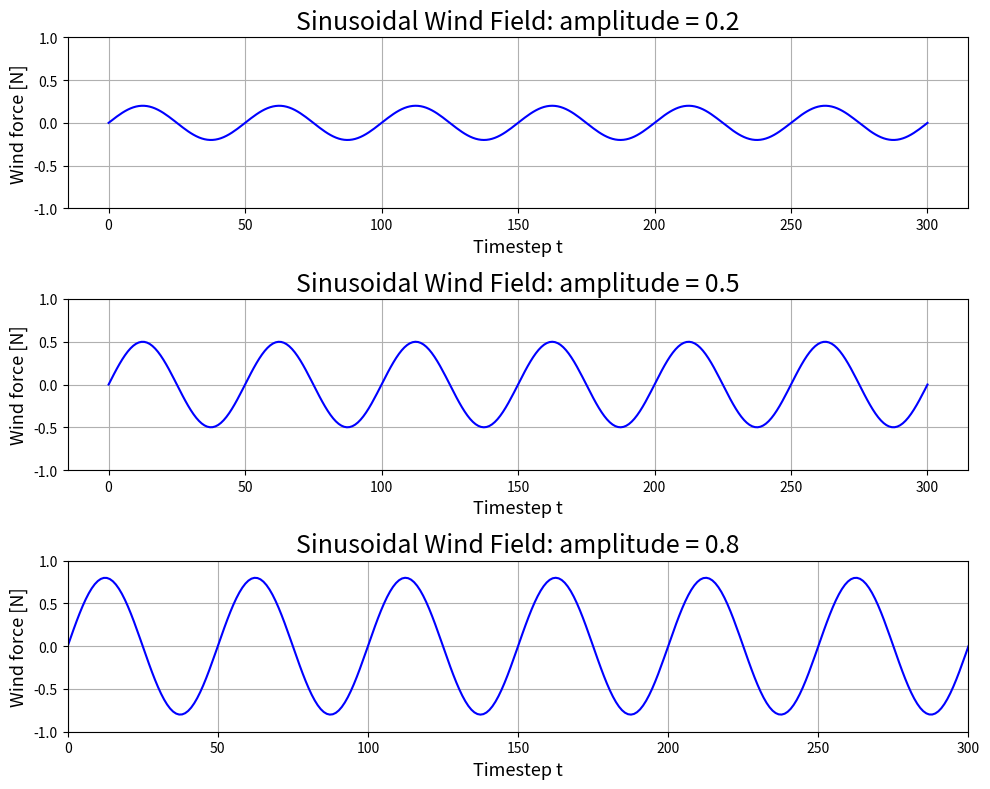

Here is the Python script that generated this plot:
import numpy as np
import matplotlib.pyplot as plt

kx = 2 * np.pi / 50

x = np.linspace(0, 300, 300)

plt.figure(figsize=(10, 8))

plt.subplot(3,1,1)
y = 0.2*np.sin(kx * x)
plt.plot(x, y, color='blue')
plt.xlabel('Timestep t',fontsize=13)
plt.ylabel('Wind force [N]', fontsize=13)
plt.title('Sinusoidal Wind Field: amplitude = 0.2', fontsize=18)
plt.ylim([-1, 1])
plt.grid()


plt.subplot(3,1,2)
y = 0.5*np.sin(kx * x)
plt.plot(x, y, color='blue')
plt.title('Sinusoidal Wind Field: amplitude = 0.5', fontsize=18)
plt.xlabel('Timestep t',fontsize=13)
plt.ylabel('Wind force [N]',fontsize=13)
plt.ylim([-1, 1])
plt.grid()


plt.subplot(3,1,3)
y = 0.8*np.sin(kx * x)
plt.plot(x, y, color='blue')
plt.title('Sinusoidal Wind Field: amplitude = 0.8', fontsize=18)

plt.xlabel('Timestep t',fontsize=13)
plt.ylabel('Wind force [N]',fontsize=13)
plt.xlim([0, 300])
plt.ylim([-1, 1])
plt.tight_layout()
plt.grid()
plt.show()
